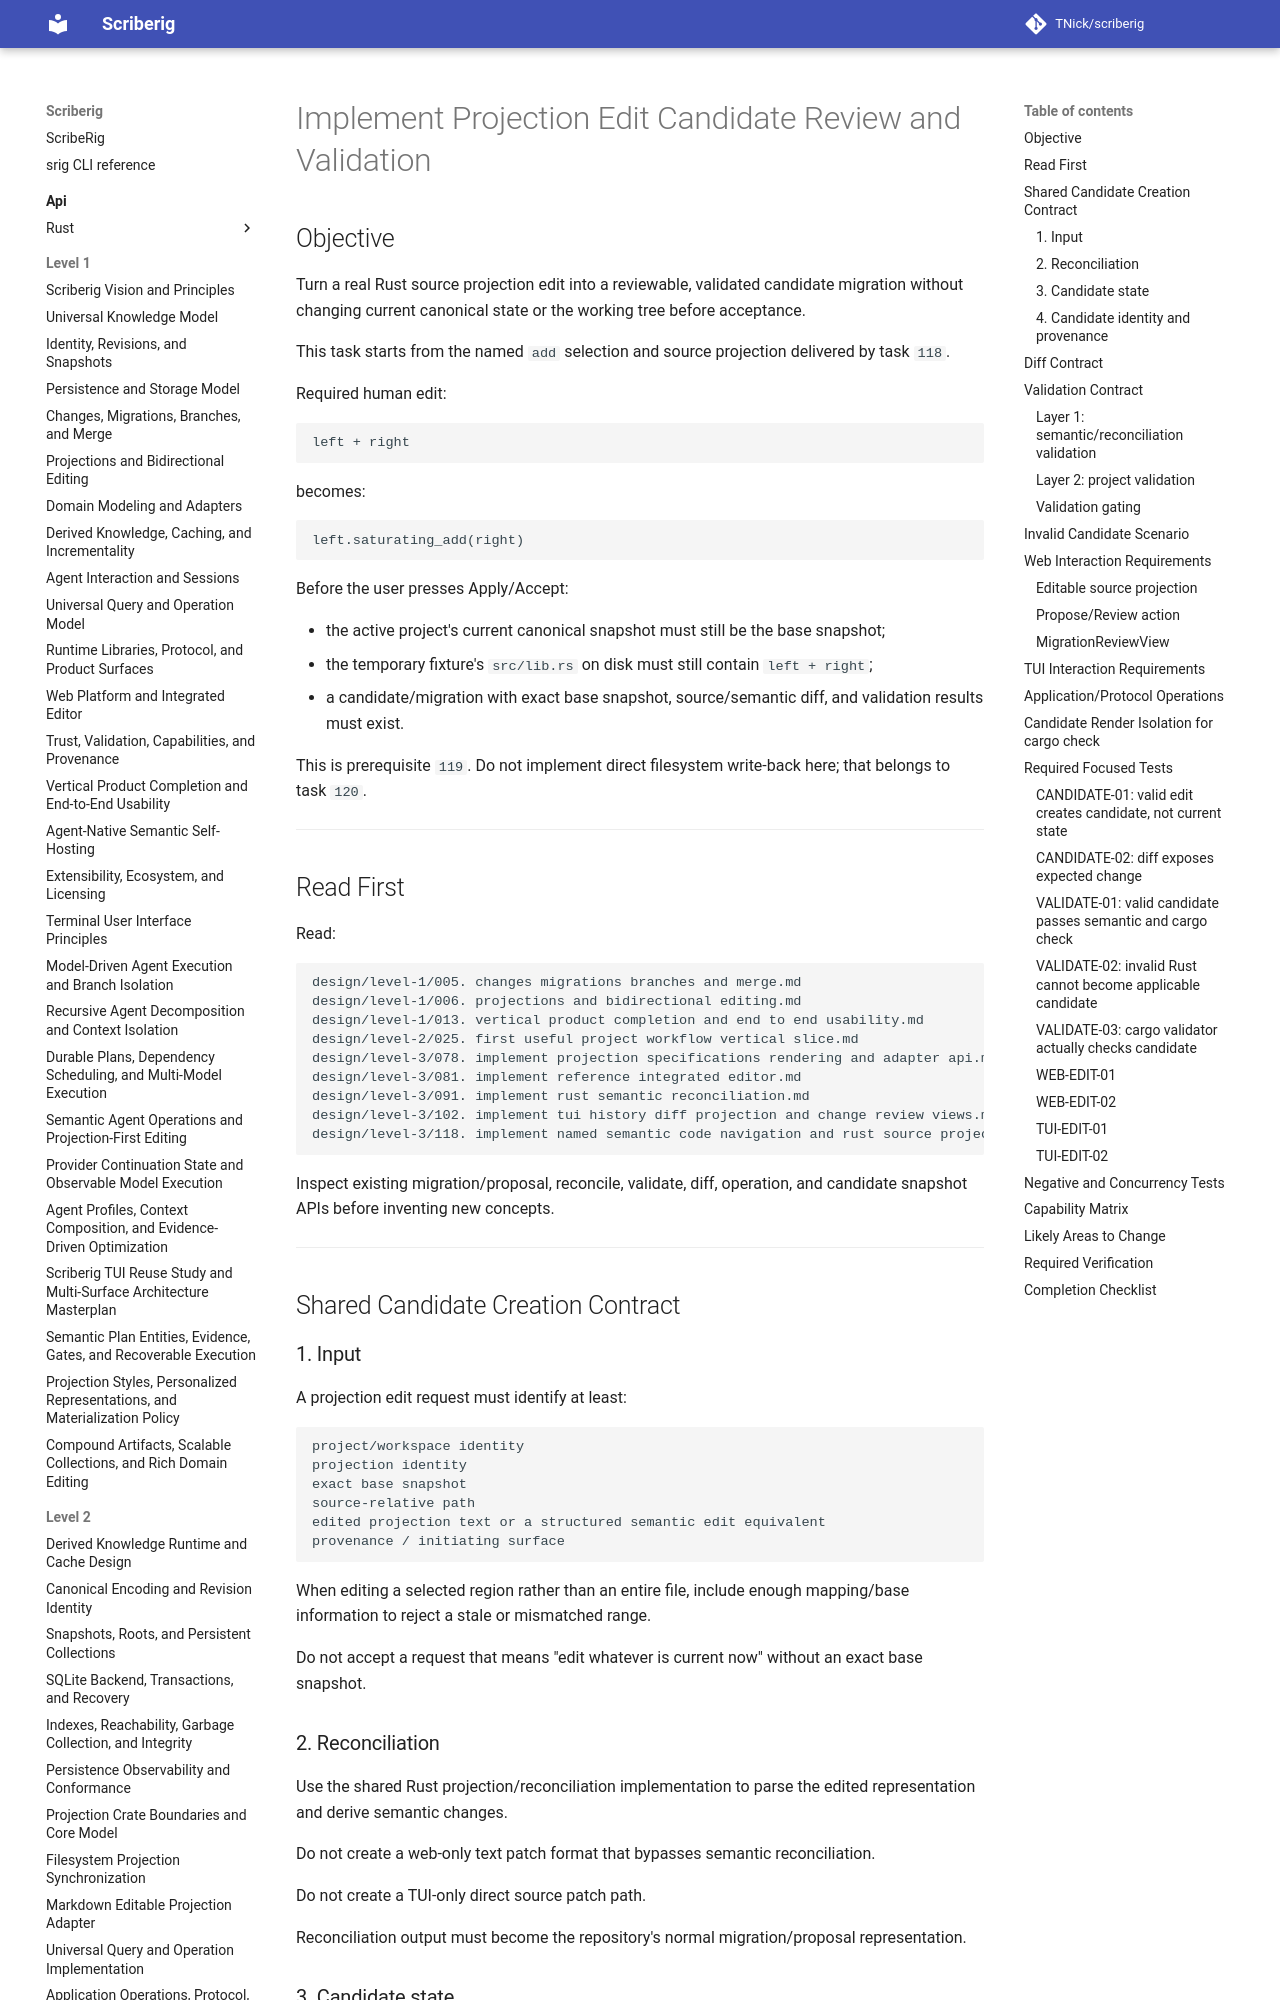

repository: TNick/scriberig · page: level-3/119. implement projection edit candidate review and validation/index.html · generator: mkdocs

# Implement Projection Edit Candidate Review and Validation

## Objective

Turn a real Rust source projection edit into a reviewable, validated candidate migration without changing current canonical state or the working tree before acceptance.

This task starts from the named `add` selection and source projection delivered by task `118`.

Required human edit:

```text
left + right
```

becomes:

```text
left.saturating_add(right)
```

Before the user presses Apply/Accept:

- the active project's current canonical snapshot must still be the base snapshot;
- the temporary fixture's `src/lib.rs` on disk must still contain `left + right`;
- a candidate/migration with exact base snapshot, source/semantic diff, and validation results must exist.

This is prerequisite `119`. Do not implement direct filesystem write-back here; that belongs to task `120`.

---

## Read First

Read:

```text
design/level-1/005. changes migrations branches and merge.md
design/level-1/006. projections and bidirectional editing.md
design/level-1/013. vertical product completion and end to end usability.md
design/level-2/025. first useful project workflow vertical slice.md
design/level-3/078. implement projection specifications rendering and adapter api.md
design/level-3/081. implement reference integrated editor.md
design/level-3/091. implement rust semantic reconciliation.md
design/level-3/102. implement tui history diff projection and change review views.md
design/level-3/118. implement named semantic code navigation and rust source projection.md
```

Inspect existing migration/proposal, reconcile, validate, diff, operation, and candidate snapshot APIs before inventing new concepts.

---

## Shared Candidate Creation Contract

### 1. Input

A projection edit request must identify at least:

```text
project/workspace identity
projection identity
exact base snapshot
source-relative path
edited projection text or a structured semantic edit equivalent
provenance / initiating surface
```

When editing a selected region rather than an entire file, include enough mapping/base information to reject a stale or mismatched range.

Do not accept a request that means "edit whatever is current now" without an exact base snapshot.
